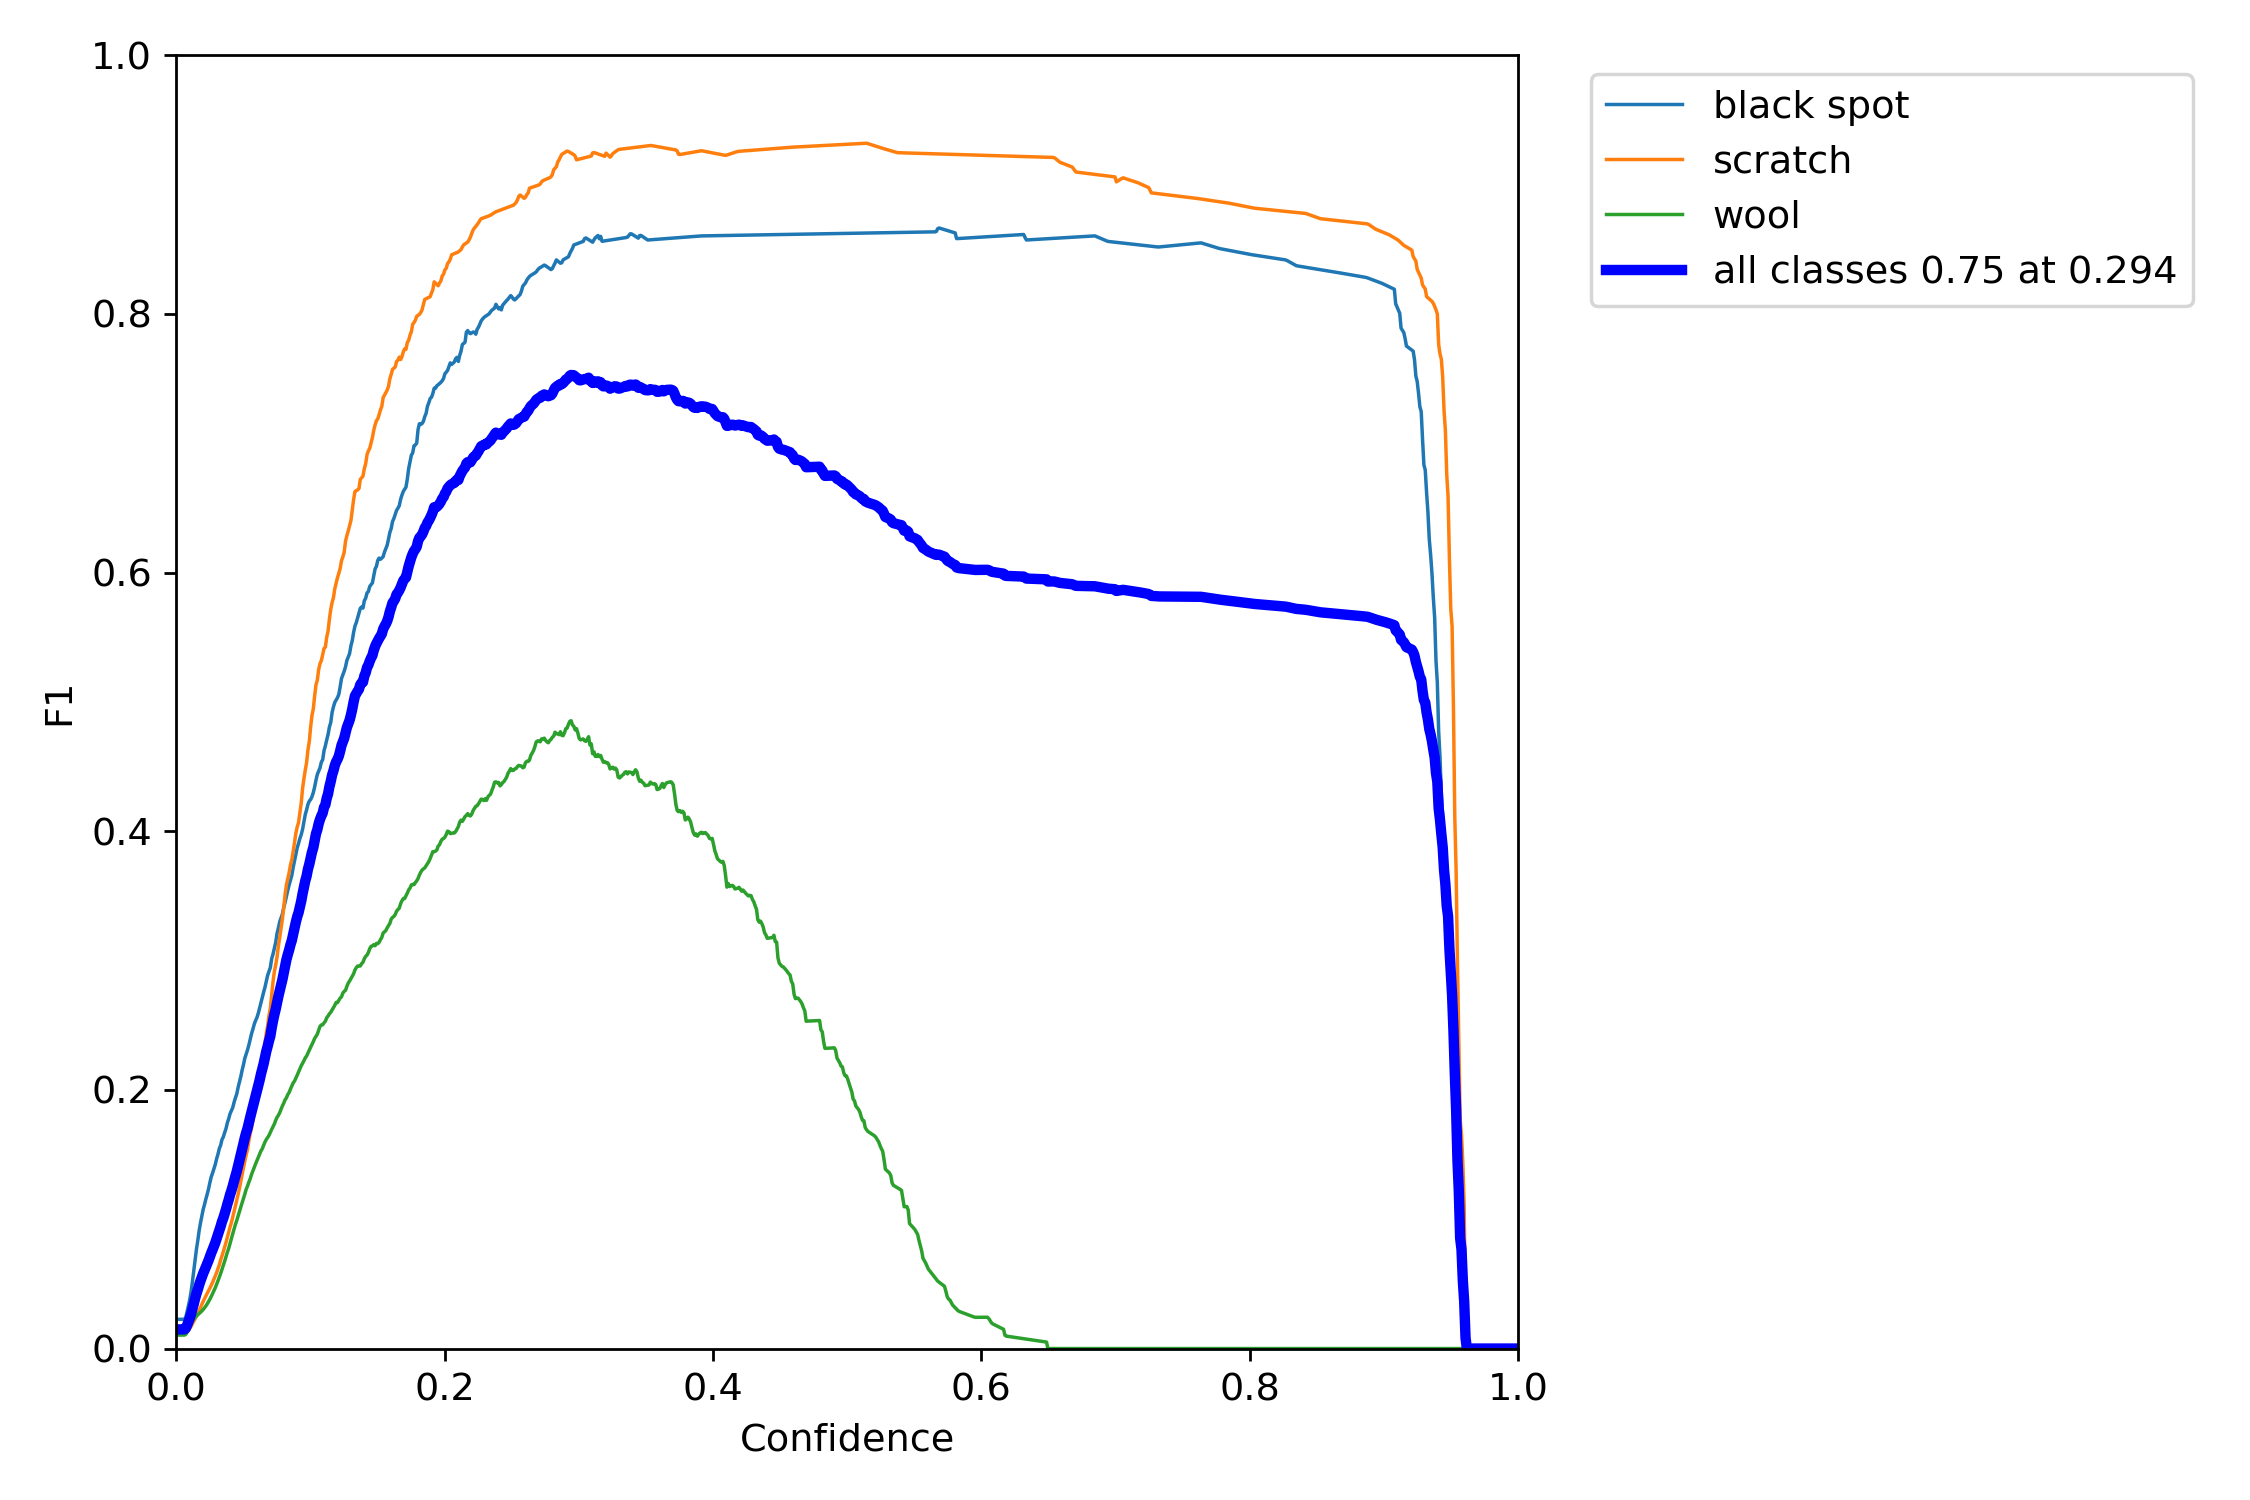

The data file committed next to this chart (first rows):
, px, black spot, scratch, wool, all
0, 0.0, 0.02257, 0.01138, 0.01039, 0.01478
1, 0.001001, 0.02257, 0.01138, 0.01039, 0.01478
2, 0.002002, 0.02257, 0.01138, 0.01039, 0.01478
3, 0.003003, 0.02257, 0.01138, 0.01039, 0.01478
4, 0.004004, 0.02257, 0.01138, 0.01039, 0.01478
5, 0.005005, 0.02257, 0.01138, 0.01039, 0.01478
6, 0.006006, 0.02265, 0.01141, 0.01042, 0.01483
7, 0.007007, 0.02418, 0.01182, 0.01089, 0.01563
8, 0.008008, 0.02835, 0.01291, 0.0125, 0.01792
9, 0.009009, 0.03291, 0.01409, 0.01489, 0.02063
10, 0.01001, 0.03778, 0.01554, 0.01728, 0.02353
11, 0.01101, 0.04406, 0.01716, 0.01929, 0.02684
12, 0.01201, 0.05173, 0.01907, 0.02115, 0.03065
13, 0.01301, 0.06009, 0.021, 0.02277, 0.03462
14, 0.01401, 0.06902, 0.02307, 0.02416, 0.03875
15, 0.01502, 0.07692, 0.02514, 0.02512, 0.0424
16, 0.01602, 0.0836, 0.02711, 0.02603, 0.04558
17, 0.01702, 0.09121, 0.02941, 0.02695, 0.04919
18, 0.01802, 0.09713, 0.03189, 0.02794, 0.05232
19, 0.01902, 0.1023, 0.03418, 0.02903, 0.05516
20, 0.02002, 0.1076, 0.03644, 0.03017, 0.05808
21, 0.02102, 0.1113, 0.03857, 0.03149, 0.06047
22, 0.02202, 0.1156, 0.04067, 0.0329, 0.06306
23, 0.02302, 0.1194, 0.0427, 0.0345, 0.06552
24, 0.02402, 0.1235, 0.04475, 0.0363, 0.06818
25, 0.02503, 0.1284, 0.04665, 0.03818, 0.07107
26, 0.02603, 0.1327, 0.04879, 0.04022, 0.07392
27, 0.02703, 0.1357, 0.05111, 0.04245, 0.07642
28, 0.02803, 0.1391, 0.05362, 0.04472, 0.07915
29, 0.02903, 0.1423, 0.05607, 0.047, 0.08181
30, 0.03003, 0.1466, 0.05871, 0.04958, 0.08498
31, 0.03103, 0.1502, 0.06172, 0.05235, 0.0881
32, 0.03203, 0.1546, 0.06473, 0.05506, 0.09146
33, 0.03303, 0.1572, 0.06842, 0.05801, 0.09453
34, 0.03403, 0.1616, 0.07165, 0.06115, 0.09813
35, 0.03504, 0.1636, 0.07489, 0.06422, 0.1009
36, 0.03604, 0.167, 0.07847, 0.06756, 0.1043
37, 0.03704, 0.17, 0.08206, 0.07104, 0.1077
38, 0.03804, 0.1746, 0.08604, 0.07439, 0.1117
39, 0.03904, 0.1777, 0.0899, 0.07742, 0.115
40, 0.04004, 0.1815, 0.09394, 0.08126, 0.1189
41, 0.04104, 0.1839, 0.09738, 0.0848, 0.122
42, 0.04204, 0.1863, 0.1017, 0.08872, 0.1255
43, 0.04304, 0.1904, 0.1057, 0.09233, 0.1295
44, 0.04404, 0.1938, 0.1102, 0.09595, 0.1333
45, 0.04505, 0.1969, 0.1149, 0.099, 0.1369
46, 0.04605, 0.2019, 0.1192, 0.1025, 0.1412
47, 0.04705, 0.206, 0.1239, 0.1062, 0.1454
48, 0.04805, 0.2102, 0.1293, 0.1096, 0.1497
49, 0.04905, 0.2152, 0.1351, 0.1127, 0.1543
50, 0.05005, 0.2195, 0.1399, 0.1161, 0.1585
51, 0.05105, 0.2244, 0.1451, 0.1194, 0.163
52, 0.05205, 0.2276, 0.1498, 0.1231, 0.1668
53, 0.05305, 0.2308, 0.1539, 0.1256, 0.1701
54, 0.05405, 0.2346, 0.1606, 0.1286, 0.1746
55, 0.05506, 0.239, 0.1662, 0.1312, 0.1788
56, 0.05606, 0.2434, 0.1706, 0.1346, 0.1829
57, 0.05706, 0.2469, 0.1766, 0.1374, 0.1869
58, 0.05806, 0.2507, 0.1827, 0.1404, 0.1913
59, 0.05906, 0.2535, 0.1896, 0.1427, 0.1953
... 940 more rows
